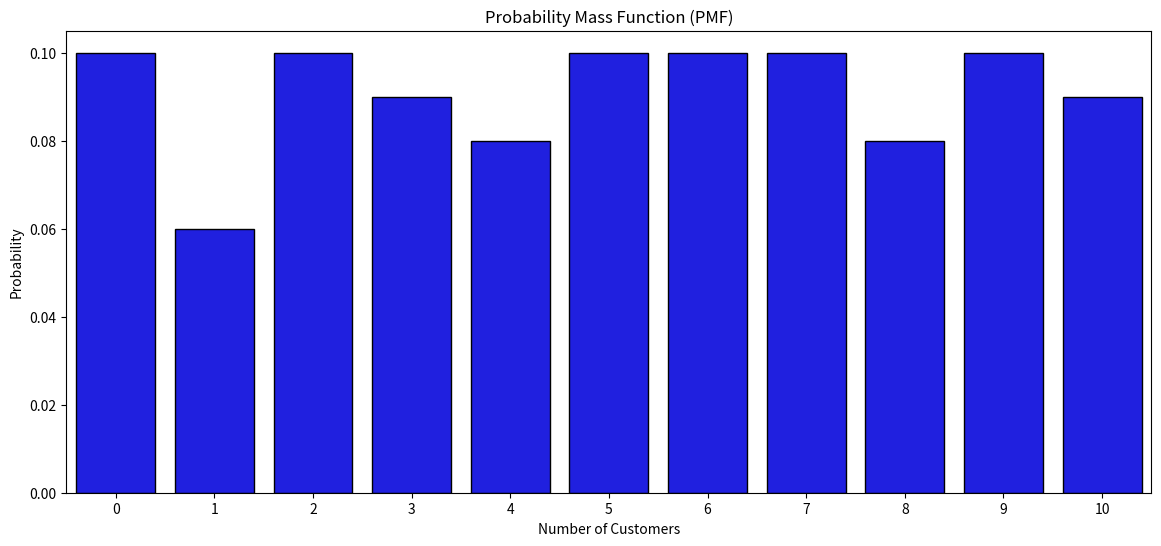
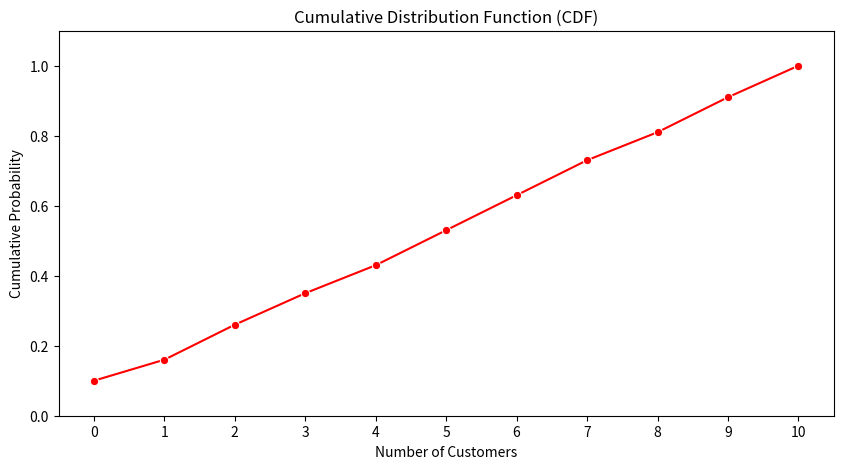

These charts were generated, in order, by the following Python code:
import numpy as np
import matplotlib.pyplot as plt
import seaborn as sns

N = 100  # Number of days
data = np.random.randint(0, 11, N)

values, counts = np.unique(data, return_counts=True)
pmf = counts / N

cdf = np.cumsum(pmf)

plt.figure(figsize=(14, 6))
sns.barplot(x=values, y=pmf, color="blue",edgecolor="black")
plt.xlabel('Number of Customers')
plt.ylabel('Probability')
plt.title('Probability Mass Function (PMF)')
plt.xticks(values)
plt.show()

plt.figure(figsize=(10,5))
sns.lineplot(x=values, y=cdf,marker='o',color="red",linestyle="-")
plt.xlabel('Number of Customers')
plt.ylabel('Cumulative Probability')
plt.title('Cumulative Distribution Function (CDF)')
plt.xticks(values)
plt.ylim(0,1.1)
plt.show()

import scipy.stats as stats
p=0.70
N=100
#Probability of exactly 60 students passing:
prob_60=stats.binom.pmf(60,N,p)
print(f"Probability of exactly 60 students passing: {prob_60:.4f}")

##Probability of atleast 75 students passing
prob_75_or_more=1-stats.binom.cdf(74,N,p)
print(f"Probability of atleast 75 students passing: {prob_75_or_more:.4f}")

#expected number of clicks
expected_clicks=N*p
print(f"Expected number of clicks: {expected_clicks}")